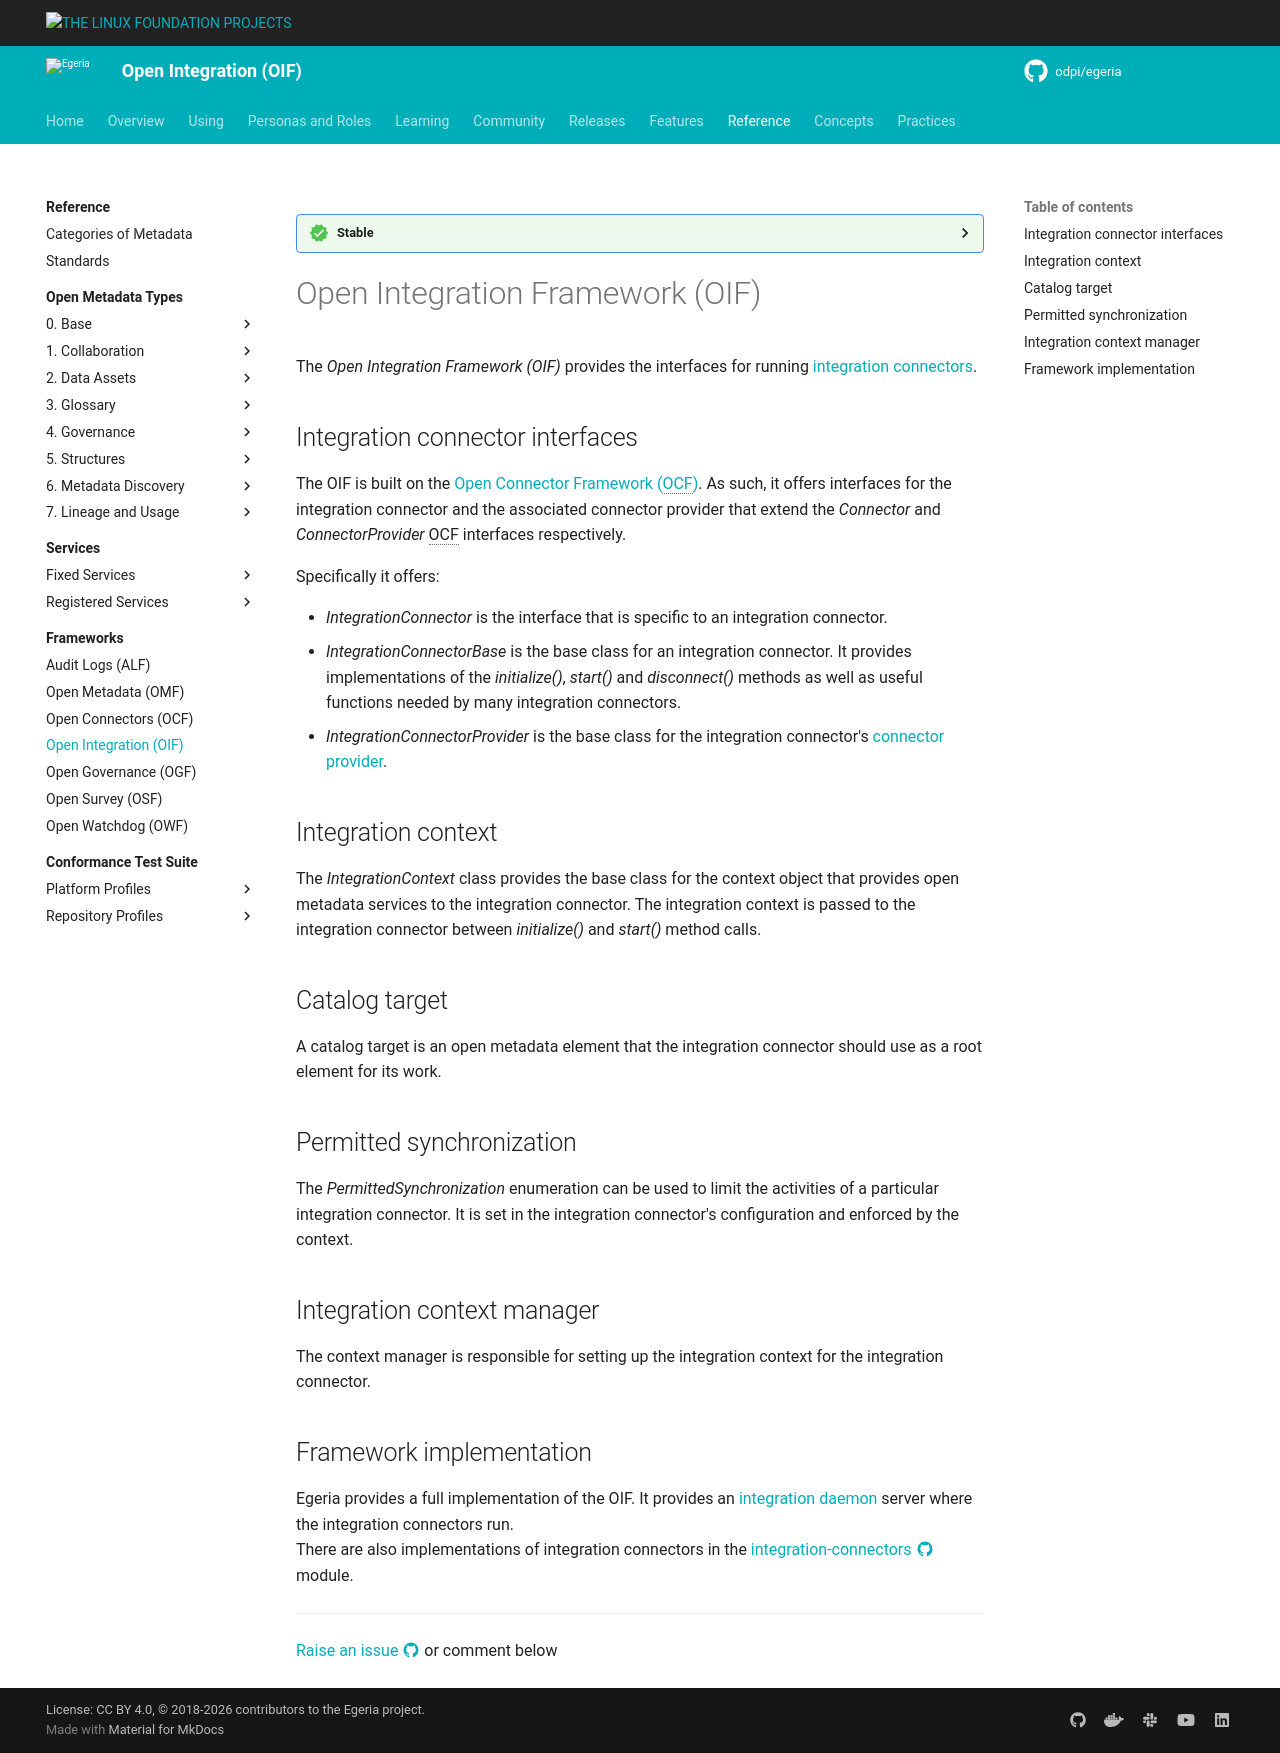

repository: odpi/egeria-docs · page: frameworks/oif/overview/index.html · generator: mkdocs

<!-- SPDX-License-Identifier: CC-BY-4.0 -->
<!-- Copyright Contributors to the ODPi Egeria project 2020. -->

--8<-- "snippets/content-status/stable.md"

# Open Integration Framework (OIF)

The *Open Integration Framework (OIF)* provides the interfaces for running [integration connectors](/concepts/integration-connector).

## Integration connector interfaces

The OIF is built on the [Open Connector Framework (OCF)](/frameworks/ocf/overview).  As such, it offers interfaces for the integration connector and the associated connector provider that extend the *Connector* and *ConnectorProvider* OCF interfaces respectively.

Specifically it offers:

* *IntegrationConnector* is the interface that is specific to an integration connector.
* *IntegrationConnectorBase* is the base class for an integration connector.  It provides implementations of the *initialize()*, *start()* and *disconnect()* methods as well as useful functions needed by many integration connectors.
* *IntegrationConnectorProvider* is the base class for the integration connector's [connector provider](/concepts/connector-provider).

## Integration context

The *IntegrationContext* class provides the base class for the context object that provides open metadata services to the integration connector.  The integration context is passed to the integration connector between *initialize()* and *start()* method calls.

## Catalog target

A catalog target is an open metadata element that the integration connector should use as a root element for its work.

## Permitted synchronization

The *PermittedSynchronization* enumeration can be used to limit the activities of a particular integration connector.  It is set in the integration connector's configuration and enforced by the context.

## Integration context manager

The context manager is responsible for setting up the integration context for the integration connector.

## Framework implementation

Egeria provides a full implementation of the OIF. It provides an [integration daemon](/concepts/integration-daemon) server where the integration connectors run.  
There are also implementations of integration connectors in the [integration-connectors :material-github:](https://github.com/odpi/egeria/tree/main/open-metadata-implementation/adapters/open-connectors/integration-connectors){ target=gh } module.

--8<-- "snippets/abbr.md"
